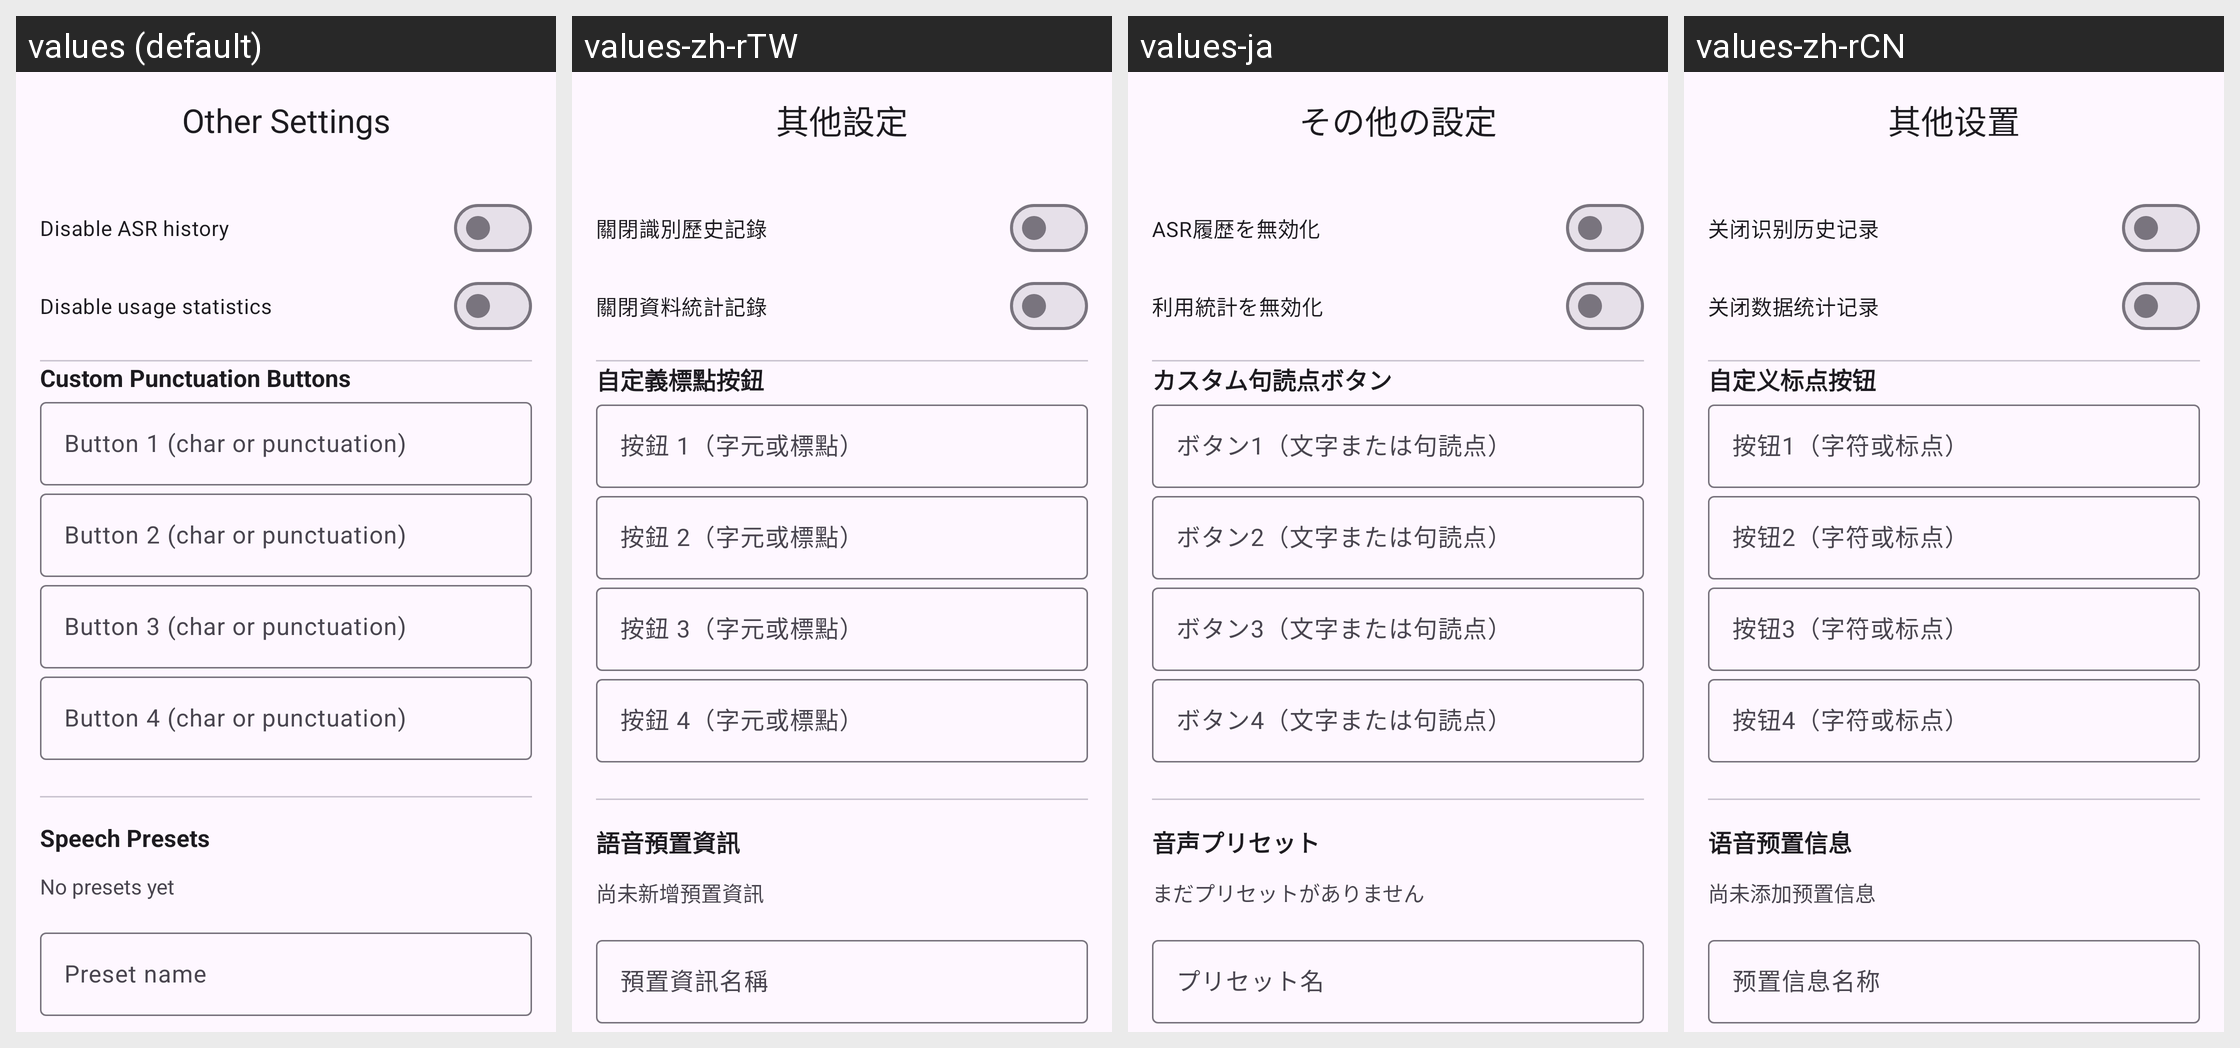

The Android screen above is rendered under several locales of the same app. Produce the string resources it draws, with the default and per-locale values.
Android screen res/layout/activity_other_settings.xml rendered under 4 locales, left to right: values (default), values-zh-rTW, values-ja, values-zh-rCN. Device: Nexus 5 (rendered at 1080×1920; each locale shown at half size, 540×960, under a caption strip naming it); theme Theme.ASRKeyboard.
Other locales in the repository, not shown: values-en.
Strings drawn on this screen, with the default value and each locale's value (text and hints the layout hard-codes, and strings that could not be matched under every locale, appear in the picture but are not listed):

title_other_settings
  values: Other Settings
  values-zh-rTW: 其他設定
  values-ja: その他の設定
  values-zh-rCN: 其他设置

label_disable_asr_history
  values: Disable ASR history
  values-zh-rTW: 關閉識別歷史記錄
  values-ja: ASR履歴を無効化
  values-zh-rCN: 关闭识别历史记录

label_disable_usage_stats
  values: Disable usage statistics
  values-zh-rTW: 關閉資料統計記錄
  values-ja: 利用統計を無効化
  values-zh-rCN: 关闭数据统计记录

custom_punct_section_title
  values: Custom Punctuation Buttons
  values-zh-rTW: 自定義標點按鈕
  values-ja: カスタム句読点ボタン
  values-zh-rCN: 自定义标点按钮

label_custom_punct_1
  values: Button 1 (char or punctuation)
  values-zh-rTW: 按鈕 1（字元或標點）
  values-ja: ボタン1（文字または句読点）
  values-zh-rCN: 按钮1（字符或标点）

label_custom_punct_2
  values: Button 2 (char or punctuation)
  values-zh-rTW: 按鈕 2（字元或標點）
  values-ja: ボタン2（文字または句読点）
  values-zh-rCN: 按钮2（字符或标点）

label_custom_punct_3
  values: Button 3 (char or punctuation)
  values-zh-rTW: 按鈕 3（字元或標點）
  values-ja: ボタン3（文字または句読点）
  values-zh-rCN: 按钮3（字符或标点）

label_custom_punct_4
  values: Button 4 (char or punctuation)
  values-zh-rTW: 按鈕 4（字元或標點）
  values-ja: ボタン4（文字または句読点）
  values-zh-rCN: 按钮4（字符或标点）

label_speech_preset_section
  values: Speech Presets
  values-zh-rTW: 語音預置資訊
  values-ja: 音声プリセット
  values-zh-rCN: 语音预置信息

speech_preset_empty_placeholder
  values: No presets yet
  values-zh-rTW: 尚未新增預置資訊
  values-ja: まだプリセットがありません
  values-zh-rCN: 尚未添加预置信息

hint_speech_preset_name
  values: Preset name
  values-zh-rTW: 預置資訊名稱
  values-ja: プリセット名
  values-zh-rCN: 预置信息名称
